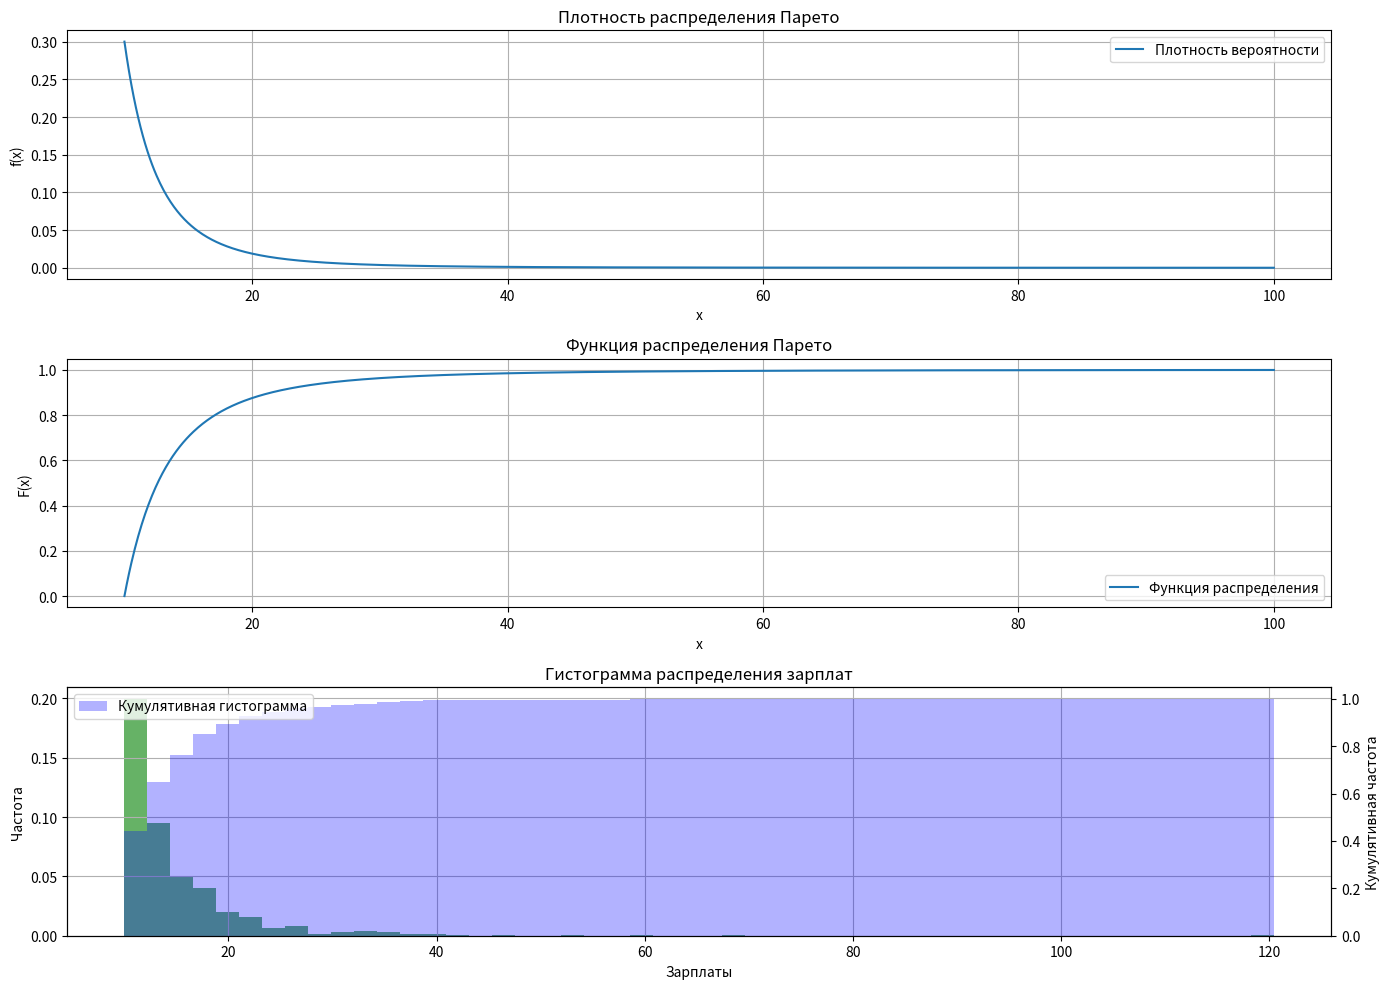

Reproduce this figure in Python.
import numpy as np
import matplotlib.pyplot as plt
from scipy.stats import skew, kurtosis, pareto

# Заданные параметры
alpha = 3
C0 = 10

# Вычисление математического ожидания, дисперсии и среднего квадратического отклонения
if alpha > 1:
    mean = alpha * C0 / (alpha - 1)
else:
    mean = np.inf

if alpha > 2:
    variance = (alpha * C0**2) / ((alpha - 1)**2 * (alpha - 2))
else:
    variance = np.inf

std_dev = np.sqrt(variance)

# Генерация выборки из распределения Парето
sample_size = 1000
samples = pareto.rvs(alpha, scale=C0, size=sample_size)

# Вычисление асимметрии и эксцесса
skewness = skew(samples)
excess_kurtosis = kurtosis(samples)

# Построение графиков
plt.figure(figsize=(14, 10))

# Плотность распределения вероятностей
x = np.linspace(10, 100, 1000)
pdf = (3/10) * (10/x)**4
plt.subplot(3, 1, 1)
plt.plot(x, pdf, label='Плотность вероятности')
plt.xlabel('x')
plt.ylabel('f(x)')
plt.title('Плотность распределения Парето')
plt.legend()
plt.grid(True)

# Функция распределения
cdf = 1 - (10/x)**3
plt.subplot(3, 1, 2)
plt.plot(x, cdf, label='Функция распределения')
plt.xlabel('x')
plt.ylabel('F(x)')
plt.title('Функция распределения Парето')
plt.legend()
plt.grid(True)

# Гистограмма и кумулятивная гистограмма
plt.subplot(3, 1, 3)
plt.hist(samples, bins=50, density=True, alpha=0.6, color='g', label='Гистограмма')
plt.xlabel('Зарплаты')
plt.ylabel('Частота')
plt.title('Гистограмма распределения зарплат')
plt.grid(True)

# Кумулятивная гистограмма
plt.twinx()
plt.hist(samples, bins=50, density=True, cumulative=True, alpha=0.3, color='b', label='Кумулятивная гистограмма')
plt.ylabel('Кумулятивная частота')
plt.legend(loc='upper left')

plt.tight_layout()
plt.show()

# Вывод результатов
print(f'Математическое ожидание: {mean:.4f}')
print(f'Дисперсия: {variance:.4f}')
print(f'Среднее квадратическое отклонение: {std_dev:.4f}')
print(f'Коэффициент асимметрии: {skewness:.4f}')
print(f'Эксцесс: {excess_kurtosis:.4f}')
